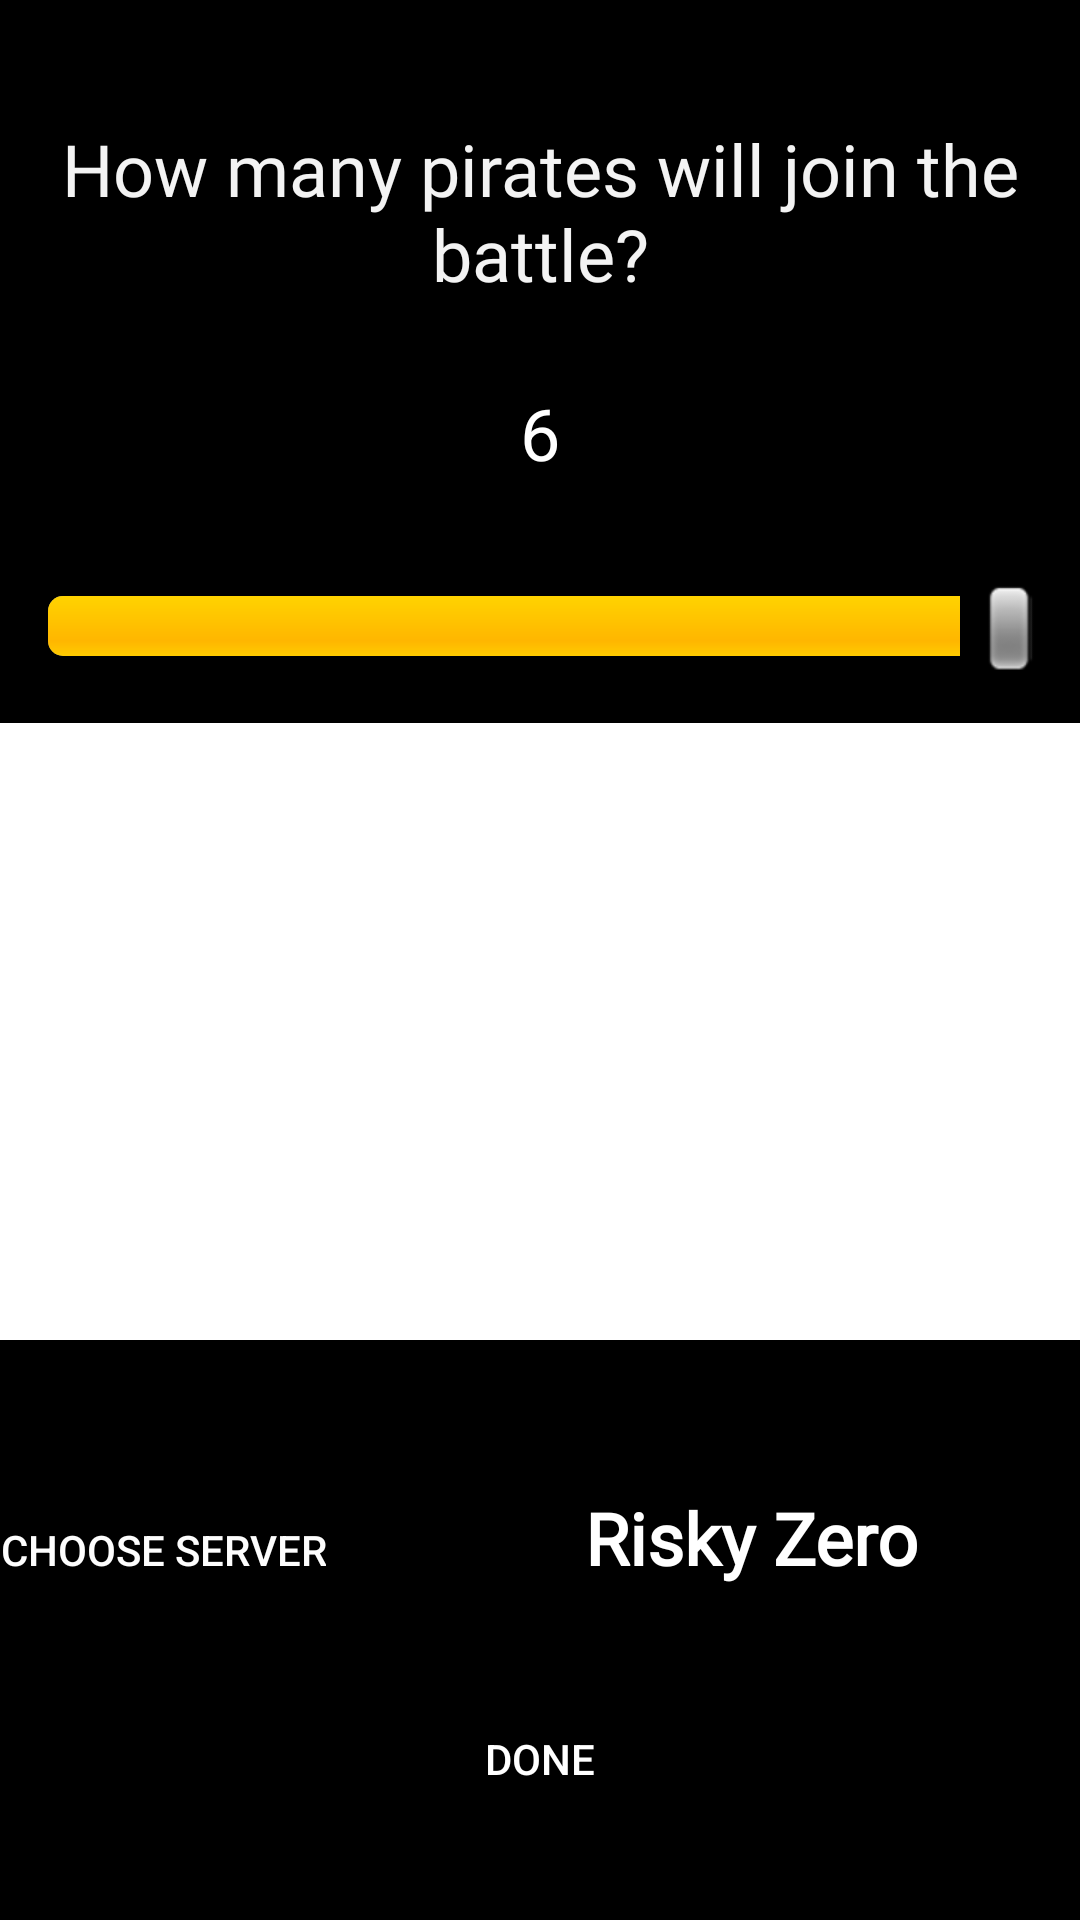

This screen was rendered from an Android layout file. Write that file and the resources it references.
<!-- AndroidManifest.xml: application theme Theme.ScullKing -->
<!-- res/layout/set_players.xml -->
<?xml version="1.0" encoding="utf-8"?>
<androidx.constraintlayout.widget.ConstraintLayout xmlns:android="http://schemas.android.com/apk/res/android"
    xmlns:app="http://schemas.android.com/apk/res-auto"
    xmlns:tools="http://schemas.android.com/tools"
    android:layout_width="match_parent"
    android:layout_height="match_parent"
    android:background="@android:color/background_dark">

    <LinearLayout
        android:layout_width="fill_parent"
        android:layout_height="fill_parent"
        android:orientation="vertical"
        app:layout_constraintStart_toStartOf="parent"
        app:layout_constraintTop_toTopOf="parent">

        <TextView
            android:id="@+id/textView2"
            android:layout_width="match_parent"
            android:layout_height="78dp"
            android:layout_marginStart="0dp"
            android:layout_marginTop="40dp"
            android:layout_marginEnd="0dp"
            android:layout_weight="0.1"
            android:fontFamily="@font/calligraffitti"
            android:text="How many pirates will join the battle?"
            android:textAlignment="center"
            android:textColor="#F3F3F3"
            android:textSize="24sp" />

        <TextView
            android:id="@+id/seekbar_textview"
            android:layout_width="match_parent"
            android:layout_height="39dp"
            android:layout_marginStart="0dp"
            android:layout_marginTop="10dp"
            android:layout_weight="0.1"
            android:text="6"
            android:textAlignment="center"
            android:textColor="@color/white"
            android:textSize="24sp" />

        <SeekBar
            android:id="@+id/seekBar2"
            style="@android:style/Widget.SeekBar"
            android:layout_width="match_parent"
            android:layout_height="64dp"
            android:layout_marginTop="10dp"
            android:layout_weight="0.1"
            android:max="3"
            android:progress="3" />

        <ScrollView
            android:id="@+id/scrollView_server"
            android:layout_width="match_parent"
            android:layout_height="206dp"
            android:layout_marginEnd="0dp"
            android:layout_marginBottom="16dp"
            android:layout_weight="0.2"
            android:background="#FFFFFF"
            android:visibility="visible">

            <LinearLayout
                android:id="@+id/linearlayout_server"
                android:layout_width="match_parent"
                android:layout_height="wrap_content"
                android:orientation="vertical"
                android:visibility="visible">

            </LinearLayout>
        </ScrollView>

        <LinearLayout
            android:layout_width="match_parent"
            android:layout_height="100dp"
            android:layout_weight="0.05"
            android:orientation="horizontal">

            <Button
                android:id="@+id/button_server"
                android:layout_width="wrap_content"
                android:layout_height="100dp"
                android:layout_marginStart="0dp"
                android:layout_marginBottom="168dp"
                android:background="#000000"
                android:text="Choose Server"
                android:textColor="#FDFDFD" />

            <CheckBox
                android:id="@+id/checkBox_risky_zero"
                android:layout_width="match_parent"
                android:layout_height="match_parent"
                android:layout_marginTop="0dp"
                android:layout_marginEnd="0dp"
                android:fontFamily="@font/calligraffitti"
                android:text="Risky Zero"
                android:textAlignment="center"
                android:textColor="#FFFFFF"
                android:textSize="24sp"
                android:textStyle="bold" />

        </LinearLayout>

        <Button
            android:id="@+id/button_set_players"
            android:layout_width="match_parent"
            android:layout_height="wrap_content"
            android:layout_marginEnd="0dp"
            android:layout_marginBottom="30dp"
            android:layout_weight="0.2"
            android:background="@color/black"
            android:text="Done"
            android:textColor="#FFFFFF" />

    </LinearLayout>

</androidx.constraintlayout.widget.ConstraintLayout>
<!-- resources referenced by this layout -->
<resources>
  <style name="Theme.ScullKing" parent="Theme.MaterialComponents.DayNight.DarkActionBar">
          
          <item name="colorPrimary">@color/purple_500</item>
          <item name="colorPrimaryVariant">@color/purple_700</item>
          <item name="colorOnPrimary">@color/white</item>
          
          <item name="colorSecondary">@color/teal_200</item>
          <item name="colorSecondaryVariant">@color/teal_700</item>
          <item name="colorOnSecondary">@color/black</item>
          
          <item name="android:statusBarColor" tools:targetApi="l">?attr/colorPrimaryVariant</item>
          
      </style>
  <!-- not gathered from this repository: default colours our renderer supplied (Android Studio template values) -->
  <color name="purple_500">#FF6200EE</color>
  <color name="purple_700">#FF3700B3</color>
  <color name="teal_200">#FF03DAC5</color>
  <color name="teal_700">#FF018786</color>
  <color name="black">#FF000000</color>
  <color name="white">#FFFFFFFF</color>
</resources>
